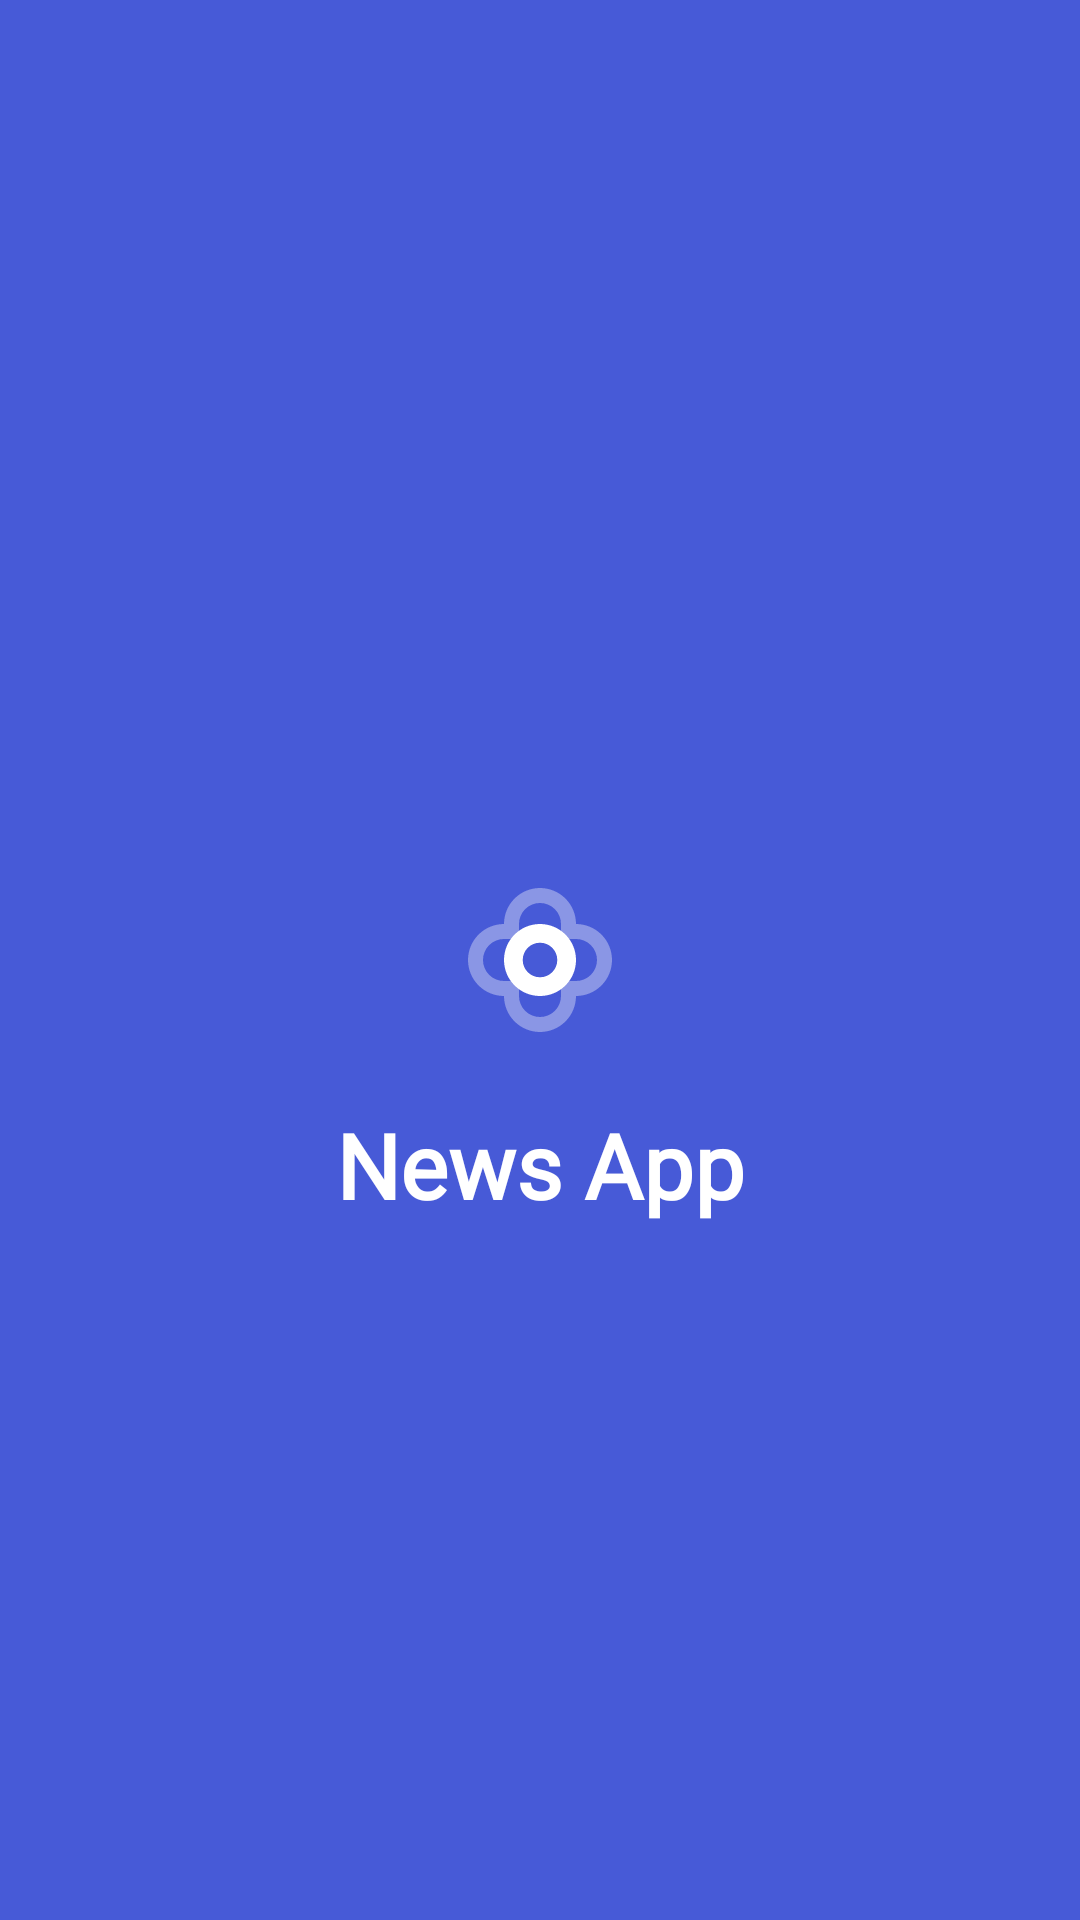

Here is an Android app screen rendered from its layout file. Give the layout XML and the strings, colors and styles it references.
<!-- AndroidManifest.xml: application theme Theme.NewsAppWithDagger2 -->
<!-- res/layout/fragment_splash.xml -->
<?xml version="1.0" encoding="utf-8"?>
<androidx.constraintlayout.widget.ConstraintLayout xmlns:android="http://schemas.android.com/apk/res/android"
    xmlns:app="http://schemas.android.com/apk/res-auto"
    xmlns:tools="http://schemas.android.com/tools"
    android:layout_width="match_parent"
    android:layout_height="match_parent"
    android:background="@color/blue"
    tools:context=".ui.fregment.welcome.SplashFragment">

    <ImageView
        android:id="@+id/image_view"
        android:layout_width="wrap_content"
        android:layout_height="wrap_content"
        android:src="@drawable/ic_logo_icon"
        app:layout_constraintBottom_toBottomOf="parent"
        app:layout_constraintEnd_toEndOf="parent"
        app:layout_constraintStart_toStartOf="parent"
        app:layout_constraintTop_toTopOf="parent"
        tools:ignore="ContentDescription" />

    <TextView
        android:layout_width="wrap_content"
        android:layout_height="wrap_content"
        android:layout_alignBottom="@id/image_view"
        android:layout_centerHorizontal="true"
        android:layout_marginTop="24dp"
        android:text="@string/app_name"
        android:textColor="@color/white"
        android:textSize="30sp"
        android:textStyle="bold"
        android:fontFamily="@font/zen_antique_regular"
        app:layout_constraintEnd_toEndOf="@+id/image_view"
        app:layout_constraintStart_toStartOf="@+id/image_view"
        app:layout_constraintTop_toBottomOf="@+id/image_view" />

</androidx.constraintlayout.widget.ConstraintLayout>
<!-- resources referenced by this layout -->
<resources>
  <color name="blue">#475AD7</color>
  <color name="white">#FFFFFFFF</color>
  <!-- drawable ic_logo_icon: vector/xml drawable (drawable, 2550 chars, omitted) -->
  <string name="app_name" translatable="false">News App</string>
  <style name="Theme.NewsAppWithDagger2" parent="Theme.MaterialComponents.DayNight.DarkActionBar">
          
          <item name="colorPrimary">@color/purple_500</item>
          <item name="colorPrimaryVariant">@color/purple_700</item>
          <item name="colorOnPrimary">@color/white</item>
          
          <item name="colorSecondary">@color/teal_200</item>
          <item name="colorSecondaryVariant">@color/teal_700</item>
          <item name="colorOnSecondary">@color/black</item>
          
          <item name="android:statusBarColor" tools:targetApi="l">?attr/colorPrimaryVariant</item>
          
  
          <item name="android:textViewStyle">@style/RobotoTextViewStyle</item>
          <item name="android:buttonStyle">@style/RobotoButtonStyle</item>
      </style>
  <color name="purple_500">#FF6200EE</color>
  <color name="purple_700">#FF3700B3</color>
  <color name="teal_200">#FF03DAC5</color>
  <color name="teal_700">#FF018786</color>
  <color name="black">#FF000000</color>
  <style name="RobotoTextViewStyle" parent="android:Widget.TextView">
          <item name="android:fontFamily">sans-serif-light</item>
      </style>
  <style name="RobotoButtonStyle" parent="android:Widget.Holo.Button">
          <item name="android:fontFamily">sans-serif-light</item>
      </style>
</resources>
